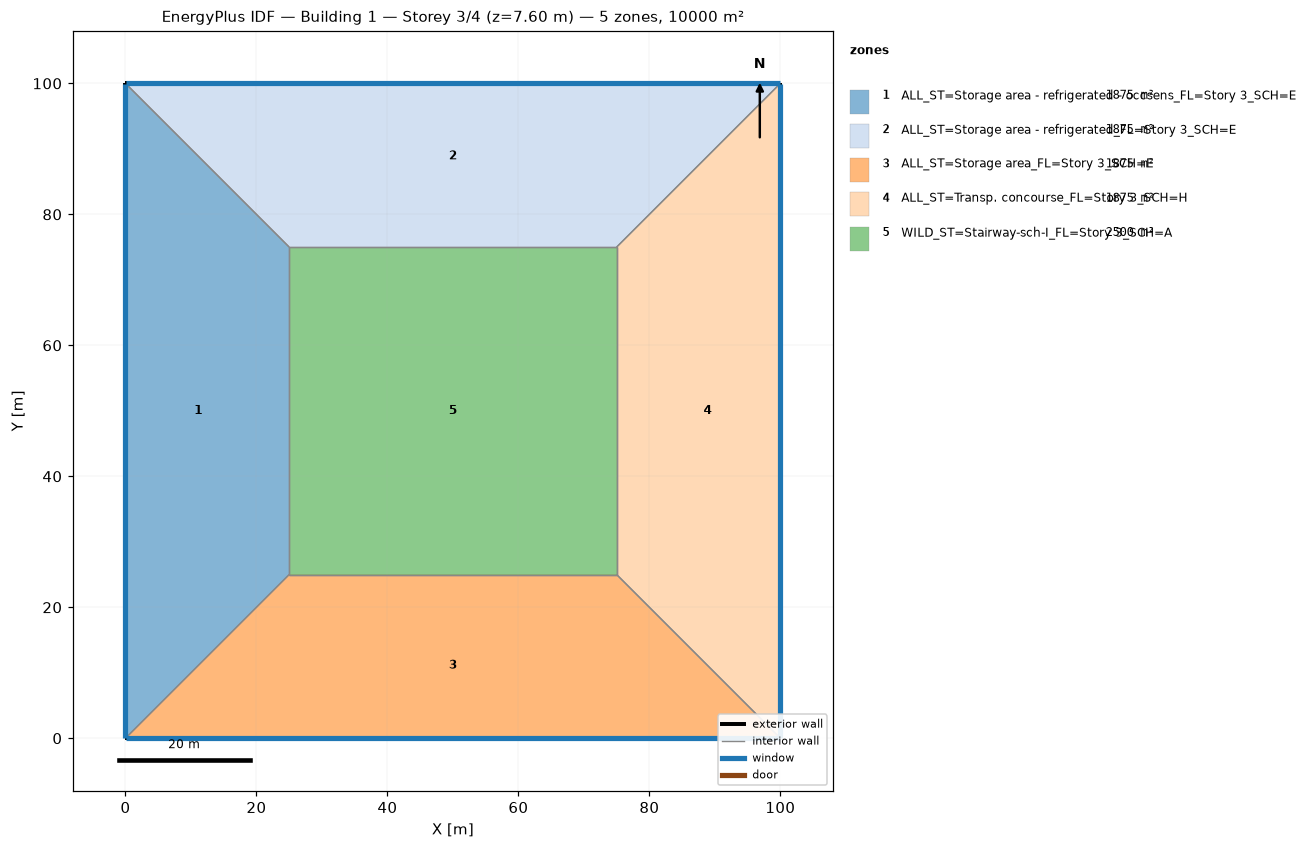
=== STOREY PLAN SPEC (per zone: floor XY polygon, exterior-wall plan segments, windows/doors) ===
zone 1: ALL_ST=Storage area - refrigerated - occsens_FL=Story 3_SCH=E  (1875.0 m²)
  floor: (0.00, 0.00) (0.00, 100.00) (25.00, 75.00) (25.00, 25.00)
  exterior wall: (0.00, 100.00) – (0.00, 0.00)  [100.0 m]
    window: (0.00, 99.97) – (0.00, 0.03)  [95.0 m²]
  interior walls: 3
zone 2: ALL_ST=Storage area - refrigerated_FL=Story 3_SCH=E  (1875.0 m²)
  floor: (0.00, 100.00) (100.00, 100.00) (75.00, 75.00) (25.00, 75.00)
  exterior wall: (100.00, 100.00) – (0.00, 100.00)  [100.0 m]
    window: (99.97, 100.00) – (0.03, 100.00)  [95.0 m²]
  interior walls: 3
zone 3: ALL_ST=Storage area_FL=Story 3_SCH=E  (1875.0 m²)
  floor: (100.00, 0.00) (0.00, 0.00) (25.00, 25.00) (75.00, 25.00)
  exterior wall: (0.00, 0.00) – (100.00, 0.00)  [100.0 m]
    window: (0.03, 0.00) – (99.97, 0.00)  [95.0 m²]
  interior walls: 3
zone 4: ALL_ST=Transp. concourse_FL=Story 3_SCH=H  (1875.0 m²)
  floor: (100.00, 100.00) (100.00, 0.00) (75.00, 25.00) (75.00, 75.00)
  exterior wall: (100.00, 0.00) – (100.00, 100.00)  [100.0 m]
    window: (100.00, 0.03) – (100.00, 99.97)  [95.0 m²]
  interior walls: 3
zone 5: WILD_ST=Stairway-sch-I_FL=Story 3_SCH=A  (2500.0 m²)
  floor: (25.00, 25.00) (25.00, 75.00) (75.00, 75.00) (75.00, 25.00)
  interior walls: 4

=== DERIVED (storey summary) ===
Building: Building 1
Storey: 3 of 4  (floor level z = 7.60 m)
Storey gross floor area: 10000.0 m²
Zones on this storey: 5
  - ALL_ST=Storage area - refrigerated - occsens_FL=Story 3_SCH=E: floor 1875.0 m²; exterior wall 100.0 m (380.0 m²); 1 window(s) 95.0 m²; WWR 25.0%
  - ALL_ST=Storage area - refrigerated_FL=Story 3_SCH=E: floor 1875.0 m²; exterior wall 100.0 m (380.0 m²); 1 window(s) 95.0 m²; WWR 25.0%
  - ALL_ST=Storage area_FL=Story 3_SCH=E: floor 1875.0 m²; exterior wall 100.0 m (380.0 m²); 1 window(s) 95.0 m²; WWR 25.0%
  - ALL_ST=Transp. concourse_FL=Story 3_SCH=H: floor 1875.0 m²; exterior wall 100.0 m (380.0 m²); 1 window(s) 95.0 m²; WWR 25.0%
  - WILD_ST=Stairway-sch-I_FL=Story 3_SCH=A: floor 2500.0 m²
Zone adjacency (shared interzone walls):
  - ALL_ST=Storage area - refrigerated - occsens_FL=Story 3_SCH=E ↔ ALL_ST=Storage area - refrigerated_FL=Story 3_SCH=E
  - ALL_ST=Storage area - refrigerated - occsens_FL=Story 3_SCH=E ↔ ALL_ST=Storage area_FL=Story 3_SCH=E
  - ALL_ST=Storage area - refrigerated - occsens_FL=Story 3_SCH=E ↔ WILD_ST=Stairway-sch-I_FL=Story 3_SCH=A
  - ALL_ST=Storage area - refrigerated_FL=Story 3_SCH=E ↔ ALL_ST=Transp. concourse_FL=Story 3_SCH=H
  - ALL_ST=Storage area - refrigerated_FL=Story 3_SCH=E ↔ WILD_ST=Stairway-sch-I_FL=Story 3_SCH=A
  - ALL_ST=Storage area_FL=Story 3_SCH=E ↔ ALL_ST=Transp. concourse_FL=Story 3_SCH=H
  - ALL_ST=Storage area_FL=Story 3_SCH=E ↔ WILD_ST=Stairway-sch-I_FL=Story 3_SCH=A
  - ALL_ST=Transp. concourse_FL=Story 3_SCH=H ↔ WILD_ST=Stairway-sch-I_FL=Story 3_SCH=A